Run: headless pygame with SDL's dummy video driver; simulated clock (each Clock.tick advances the game by its frame time, no real sleeping); random seed 0; keys injected as events and as key.get_pressed() state; no mouse input.
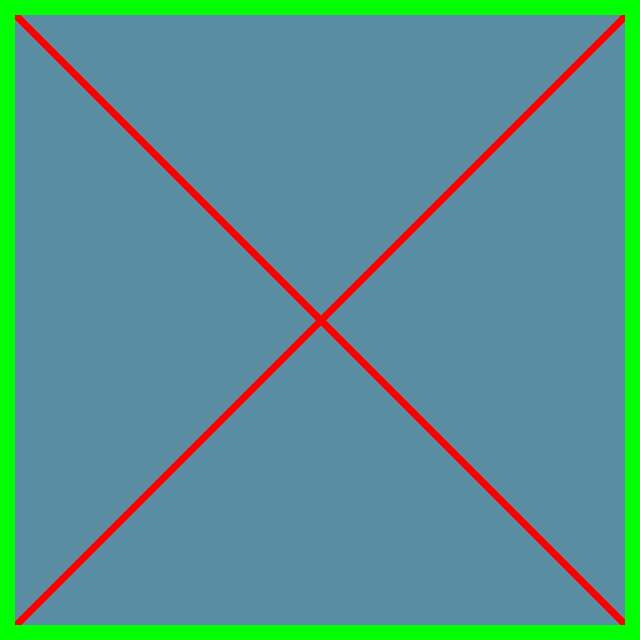
Frame 1 of 4 · flips 1–60 · no input
Frame 2 of 4 · flips 61–180 · tapped SPACE, RETURN · held RIGHT (→), D · screen unchanged from frame 1, image omitted
Frame 3 of 4 · flips 181–300 · held DOWN (↓), S · screen unchanged from frame 2, image omitted
Frame 4 of 4 · flips 301–420 · held LEFT (←), A, UP (↑), W · screen unchanged from frame 3, image omitted

The pygame program that drew these frames:

'''
Student Name: Kesar Sampat 
Game title: Practuce with Drawing Commands
Period: 3
Features of Game: drawing functions 
'''

import pygame, sys                                      #pulls in the special code functions for pygame
pygame.init()                                           #initialize game engine

w=640                                                   #Open and set window size
h=640                                                   #must code graphics to auto resize based on window size
size=(w,h)
surface = pygame.display.set_mode(size)

pygame.display.set_caption("Drawing Practice")          #set window title

#declare global variables here

BLACK    = (   0,   0,   0)                             #Color Constants 
WHITE    = ( 255, 255, 255)
GREEN    = (   0, 255,   0)
RED      = ( 255,   0,   0)
BLUE     = (   0,   0, 255)
LIGHT    = (90, 141, 162  )

#other global variables (WARNING: use sparingly):





#clock = pygame.time.Clock()                            # Manage timing for screen updates
                                                        # Uncomment when timing/animation is needed


#Program helper functions:
def drawShapes():
    pygame.draw.line(surface, RED, [0,0], [w,h], 10)
    pygame.draw.line(surface, RED, [0,h], [w,0], 10)
    
    pygame.draw.rect(surface, GREEN , (0,0,w,h), 15)
    




# -------- Main Program Loop -----------
def main():                                             #every program should have a main function
                                                        #other functions go above main
    
    #declare local game variables here 
    
    
    while (True):
        
        for event in pygame.event.get():                #get all events in the last 1/60 sec & process them
            
            if ( event.type == pygame.QUIT or (event.type==pygame.KEYDOWN and event.key==pygame.K_ESCAPE)):
                pygame.quit();                          #for ending the game & closing window
                sys.exit();
        
            # if your program has a button, mouse, or keyboard interaction, code goes at this indentation level
        
        # ongoing game logic that occurs ever 1/60 second goes @ this indentation level
        
        
      
        surface.fill(LIGHT)                             #set background color
        
        #drawing code goes here
        drawShapes()
        
        
        #clock.tick(60)                                  #Change FPS - frames per sec- when animating
        pygame.display.update()                          #updates the screen- usually in main
        
        
        
            
main()                                                   #this calls the main function to run the program
